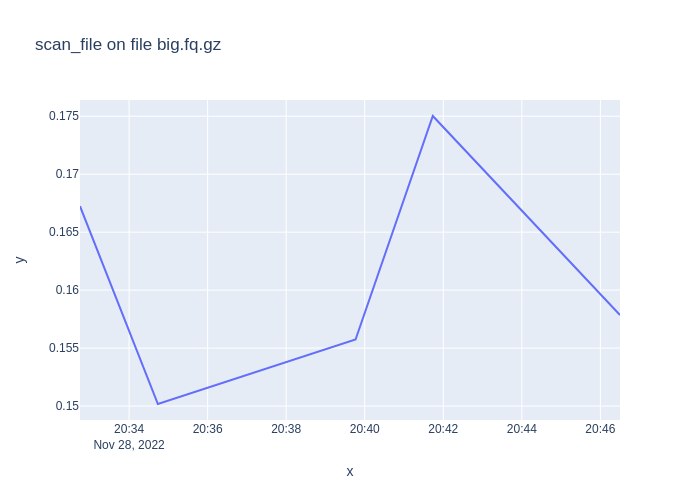

Source data for this figure (header and first rows):
1669667565, 0.1672428979999978
1669667684, 0.1502
1669667986, 0.1557
1669668104, 0.175
1669668390, 0.1579
